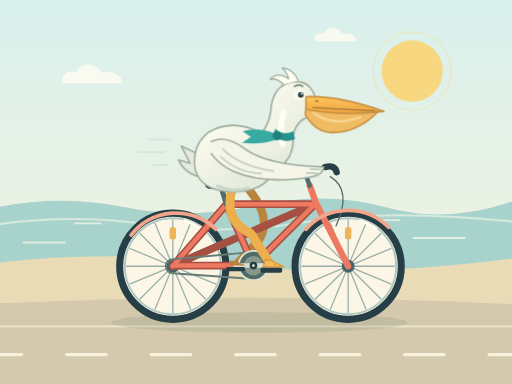
t = 0.00 s
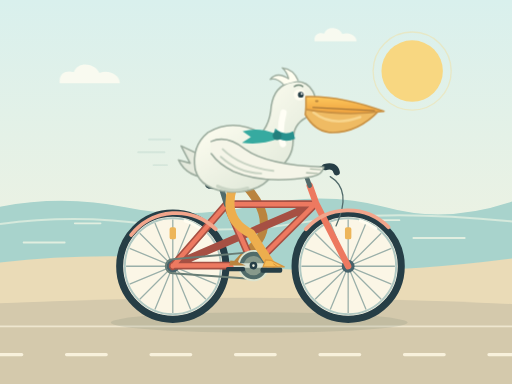
t = 1.40 s
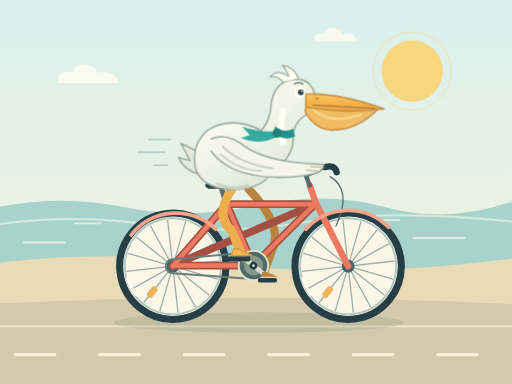
t = 2.25 s
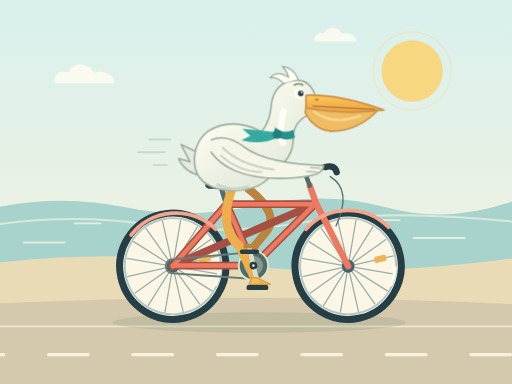
t = 4.50 s
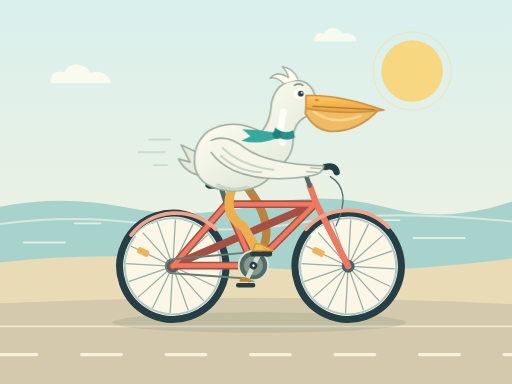
t = 6.75 s
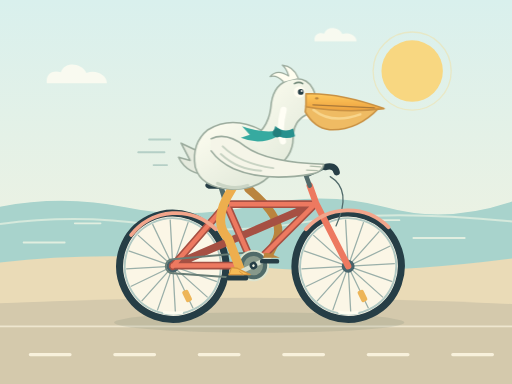
t = 9.00 s

The animated SVG that drew these frames (rendered in a browser with its animation timeline set to each time). Animation: 13 SMIL elements (animate=6,animateTransform=7); frames cover the first 9.00 s, repeats indefinitely.

<svg xmlns="http://www.w3.org/2000/svg" width="800" height="600" viewBox="0 0 800 600" role="img" aria-labelledby="title desc">
  <title id="title">Pelican on a bicycle</title>
  <desc id="desc">A cheerful pelican pedals a coral bicycle beside the sea. Its wheels spin, its feet turn the pedals, and its body bobs gently.</desc>

  <defs>
    <linearGradient id="sky" x2="0" y2="1">
      <stop stop-color="#d9f0ed"/>
      <stop offset="1" stop-color="#f8f3dc"/>
    </linearGradient>
    <linearGradient id="bill" x2="0" y2="1">
      <stop stop-color="#ffc95d"/>
      <stop offset="1" stop-color="#eda13e"/>
    </linearGradient>
    <linearGradient id="feathers" x2=".8" y2="1">
      <stop stop-color="#fffef1"/>
      <stop offset="1" stop-color="#e0e8d9"/>
    </linearGradient>

    <g id="wheel">
      <circle r="83" fill="#fbf6e6" stroke="#263e46" stroke-width="11"/>
      <circle r="75" fill="none" stroke="#b0c8c2" stroke-width="3"/>
      <g stroke="#9aafa9" stroke-width="2">
        <path d="M0-73V73M-73 0H73M-51.62-51.62L51.62 51.62M-51.62 51.62L51.62-51.62"/>
        <path d="M-27.94-67.44L27.94 67.44M-67.44-27.94L67.44 27.94M-67.44 27.94L67.44-27.94M-27.94 67.44L27.94-67.44"/>
      </g>
      <path d="M19-71A73 73 0 0 1 43-59" fill="none" stroke="#fffdf0" stroke-width="5" stroke-linecap="round"/>
      <rect x="-5" y="-61" width="10" height="19" rx="3" fill="#edb558"/>
      <circle r="10" fill="#46626a"/>
      <circle r="4" fill="#e7eee3"/>
    </g>

    <g id="cloud" fill="#fffdf2">
      <path d="M0 24C0 12 11 7 22 11C27-6 54-5 62 12C78 6 94 16 94 28H0Z"/>
    </g>
  </defs>

  <!-- Quiet seaside backdrop -->
  <rect width="800" height="600" fill="url(#sky)"/>
  <circle cx="644" cy="111" r="48" fill="#f8d781"/>
  <circle cx="644" cy="111" r="61" fill="none" stroke="#f8d781" stroke-width="2" opacity=".35"/>

  <g opacity=".8">
    <use href="#cloud" x="97" y="102">
      <animateTransform attributeName="transform" type="translate" values="0 0;-24 0;0 0" dur="18s" repeatCount="indefinite"/>
    </use>
    <use href="#cloud" x="567" y="205" transform="scale(.8)"/>
    <use href="#cloud" x="702" y="64" transform="scale(.7)"/>
  </g>

  <path d="M0 323Q100 304 196 324T401 321T603 324T800 315V462H0Z" fill="#a8d3cc"/>
  <path d="M0 350Q119 334 236 351T477 347T800 346" fill="none" stroke="#d5e9dc" stroke-width="3"/>
  <path d="M37 379H101M646 372H726M117 349H157M580 344H624" stroke="#e1eee0" stroke-width="3" stroke-linecap="round"/>
  <path d="M0 410Q182 389 363 413T800 404V600H0Z" fill="#eadbb7"/>
  <path d="M0 474Q390 456 800 475V600H0Z" fill="#d4c9ac"/>
  <path d="M0 510H800" stroke="#eee6cf" stroke-width="3"/>
  <path d="M-160 554H960" stroke="#f8f1dc" stroke-width="5" stroke-dasharray="62 70" stroke-linecap="round">
    <animate attributeName="stroke-dashoffset" from="0" to="132" dur="1.4s" repeatCount="indefinite"/>
  </path>

  <ellipse cx="405" cy="504" rx="232" ry="16" fill="#64766a" opacity=".16">
    <animate attributeName="rx" values="232;226;232" dur="1.4s" repeatCount="indefinite"/>
  </ellipse>

  <!-- Spinning wheels -->
  <g transform="translate(270 416)">
    <g>
      <animateTransform attributeName="transform" type="rotate" from="0" to="360" dur="1.4s" repeatCount="indefinite"/>
      <use href="#wheel"/>
    </g>
  </g>
  <g transform="translate(544 416)">
    <g>
      <animateTransform attributeName="transform" type="rotate" from="0" to="360" dur="1.4s" repeatCount="indefinite"/>
      <use href="#wheel"/>
    </g>
  </g>

  <!-- Far leg -->
  <path d="M388 295Q427 342 404 376L368 415" fill="none" stroke="#ba843e" stroke-width="13" stroke-linecap="round" stroke-linejoin="round">
    <animate attributeName="d" values="M388 295Q427 342 404 376L368 415;M388 295Q440 333 418 360L396 387;M388 295Q448 347 438 379L424 415;M388 295Q431 354 412 395L396 443;M388 295Q427 342 404 376L368 415" dur="1.4s" repeatCount="indefinite"/>
  </path>

  <!-- Bicycle frame -->
  <g fill="none" stroke-linecap="round" stroke-linejoin="round">
    <path d="M270 416L354 319L396 415H270L492 319L396 415M354 319H492" stroke="#a65043" stroke-width="12"/>
    <path d="M270 416L354 319L396 415H270M354 319H492L396 415" stroke="#ed7960" stroke-width="7"/>
    <path d="M544 416L494 318L484 290" stroke="#ed7960" stroke-width="10"/>
    <path d="M354 320L346 294" stroke="#526b6b" stroke-width="8"/>
    <path d="M484 290L478 274L507 261Q523 257 526 269" stroke="#526b6b" stroke-width="7"/>
    <path d="M508 261Q523 257 526 269" stroke="#263e46" stroke-width="10"/>
    <path d="M516 276Q551 297 525 353" stroke="#526b6b" stroke-width="2"/>
    <path d="M205 367A89 89 0 0 1 337 358M478 358A89 89 0 0 1 607 355" stroke="#f2a58b" stroke-width="6"/>
  </g>
  <path d="M323 286Q343 280 366 286Q372 290 364 295H326Q317 291 323 286Z" fill="#263e46"/>
  <path d="M325 286H356" stroke="#617878" stroke-width="3" stroke-linecap="round"/>

  <!-- Chain and crank -->
  <path d="M270 405L394 394A21 21 0 0 1 396 436L270 427A11 11 0 0 1 270 405Z" fill="none" stroke="#687d75" stroke-width="3"/>
  <circle cx="396" cy="415" r="23" fill="#506b69" stroke="#dce3ce" stroke-width="3"/>
  <circle cx="396" cy="415" r="15" fill="#87998b"/>

  <!-- Near leg follows the revolving pedal -->
  <path d="M363 294Q348 344 392 365L424 415" fill="none" stroke="#edae4e" stroke-width="14" stroke-linecap="round" stroke-linejoin="round">
    <animate attributeName="d" values="M363 294Q348 344 392 365L424 415;M363 294Q338 355 372 389L396 443;M363 294Q326 342 351 367L368 415;M363 294Q346 331 376 350L396 387;M363 294Q348 344 392 365L424 415" dur="1.4s" repeatCount="indefinite"/>
  </path>

  <g transform="translate(396 415)">
    <g>
      <animateTransform attributeName="transform" type="rotate" from="0" to="360" dur="1.4s" repeatCount="indefinite"/>
      <path d="M-28 0H28" stroke="#d6dfcf" stroke-width="7" stroke-linecap="round"/>
      <g transform="translate(-28 0)">
        <g>
          <animateTransform attributeName="transform" type="rotate" from="0" to="-360" dur="1.4s" repeatCount="indefinite"/>
          <rect x="-15" y="2" width="30" height="7" rx="3" fill="#263e46"/>
          <path d="M-10 0L-8-8L0-7L16 0Z" fill="#ba843e"/>
        </g>
      </g>
      <g transform="translate(28 0)">
        <g>
          <animateTransform attributeName="transform" type="rotate" from="0" to="-360" dur="1.4s" repeatCount="indefinite"/>
          <rect x="-17" y="3" width="34" height="8" rx="3" fill="#263e46"/>
          <path d="M-13 2L-9-9L0-8L20 2Z" fill="#f6bb55" stroke="#d8963e" stroke-width="2" stroke-linejoin="round"/>
          <path d="M3-3L10 2" stroke="#d8963e" stroke-width="1.5"/>
        </g>
      </g>
      <circle r="6" fill="#263e46"/>
      <circle r="2" fill="#eef0df"/>
    </g>
  </g>

  <!-- The pelican bobs independently of the bicycle -->
  <g>
    <animateTransform attributeName="transform" type="translate" values="0 0;0 -5;0 0" dur="1.4s" repeatCount="indefinite"/>

    <!-- Tail and plump body -->
    <path d="M323 247L283 228L297 255L279 250Q292 278 330 278" fill="#e5eadd" stroke="#9cac9e" stroke-width="2.5" stroke-linejoin="round"/>
    <path d="M325 207Q363 184 409 208Q444 230 429 267Q413 300 362 300Q314 298 305 265Q299 228 325 207Z" fill="url(#feathers)" stroke="#9cac9e" stroke-width="2.5"/>
    <path d="M340 291Q364 302 387 294" fill="none" stroke="#cad5c5" stroke-width="5" stroke-linecap="round"/>

    <!-- Sweeping neck -->
    <path d="M390 222Q418 208 423 174Q425 139 449 130Q477 121 489 143Q501 166 478 184Q458 194 458 220Q458 250 428 268" fill="url(#feathers)" stroke="#9cac9e" stroke-width="2.5"/>
    <path d="M443 176Q435 208 442 225" fill="none" stroke="#fffef5" stroke-width="10" stroke-linecap="round"/>

    <!-- Windblown crest -->
    <path d="M443 132Q432 121 422 124Q433 111 451 123Q448 112 441 106Q459 108 466 126" fill="#fffef0" stroke="#9cac9e" stroke-width="2" stroke-linejoin="round"/>

    <!-- Throat pouch and long bill -->
    <path d="M479 160L592 173Q558 209 515 207Q491 204 477 179Z" fill="#efbb63" stroke="#c99143" stroke-width="2.5"/>
    <path d="M490 176Q519 199 563 183" fill="none" stroke="#f8d58c" stroke-width="4" stroke-linecap="round"/>
    <path d="M478 151Q530 149 600 174Q539 182 478 171Z" fill="url(#bill)" stroke="#c99143" stroke-width="2.5" stroke-linejoin="round"/>
    <path d="M489 168L585 173" fill="none" stroke="#aa7939" stroke-width="2" stroke-linecap="round"/>
    <ellipse cx="495" cy="158" rx="3" ry="1.8" fill="#bb863d"/>

    <!-- Bright eye -->
    <circle cx="468" cy="148" r="9" fill="#fffdf1"/>
    <circle cx="470" cy="148" r="4.5" fill="#263e46"/>
    <circle cx="471.5" cy="146.5" r="1.5" fill="#fff"/>
    <path d="M460 135Q467 131 473 135" fill="none" stroke="#758b7b" stroke-width="2.5" stroke-linecap="round"/>

    <!-- Flying neckerchief -->
    <path d="M430 201Q444 213 458 205L461 217Q443 225 427 212Z" fill="#27918e"/>
    <path d="M431 209Q404 198 379 205L392 214L378 223Q408 227 434 217Z" fill="#36aaa0">
      <animate attributeName="d" values="M431 209Q404 198 379 205L392 214L378 223Q408 227 434 217Z;M431 209Q405 214 378 201L390 215L376 219Q405 233 434 217Z;M431 209Q404 198 379 205L392 214L378 223Q408 227 434 217Z" dur="1.4s" repeatCount="indefinite"/>
    </path>
    <circle cx="433" cy="212" r="7" fill="#237f7c"/>

    <!-- Wing reaches toward the handlebar -->
    <path d="M330 221Q354 210 383 233Q417 258 506 261Q504 273 488 276Q414 289 365 268Q342 257 330 240" fill="#f5f5e8" stroke="#9cac9e" stroke-width="2.5" stroke-linecap="round" stroke-linejoin="round"/>
    <path d="M348 233Q375 260 427 267M345 245Q372 270 408 271" fill="none" stroke="#c8d3c3" stroke-width="3" stroke-linecap="round"/>
    <path d="M485 264L501 265M479 270L496 271" stroke="#b0beac" stroke-width="2" stroke-linecap="round"/>
  </g>

  <!-- Little breeze marks -->
  <g fill="none" stroke="#7eaaa3" stroke-width="3" stroke-linecap="round" opacity=".65">
    <path d="M233 218H266M216 238H257M240 258H261">
      <animate attributeName="opacity" values=".25;.8;.25" dur="1.4s" repeatCount="indefinite"/>
    </path>
  </g>
</svg>
